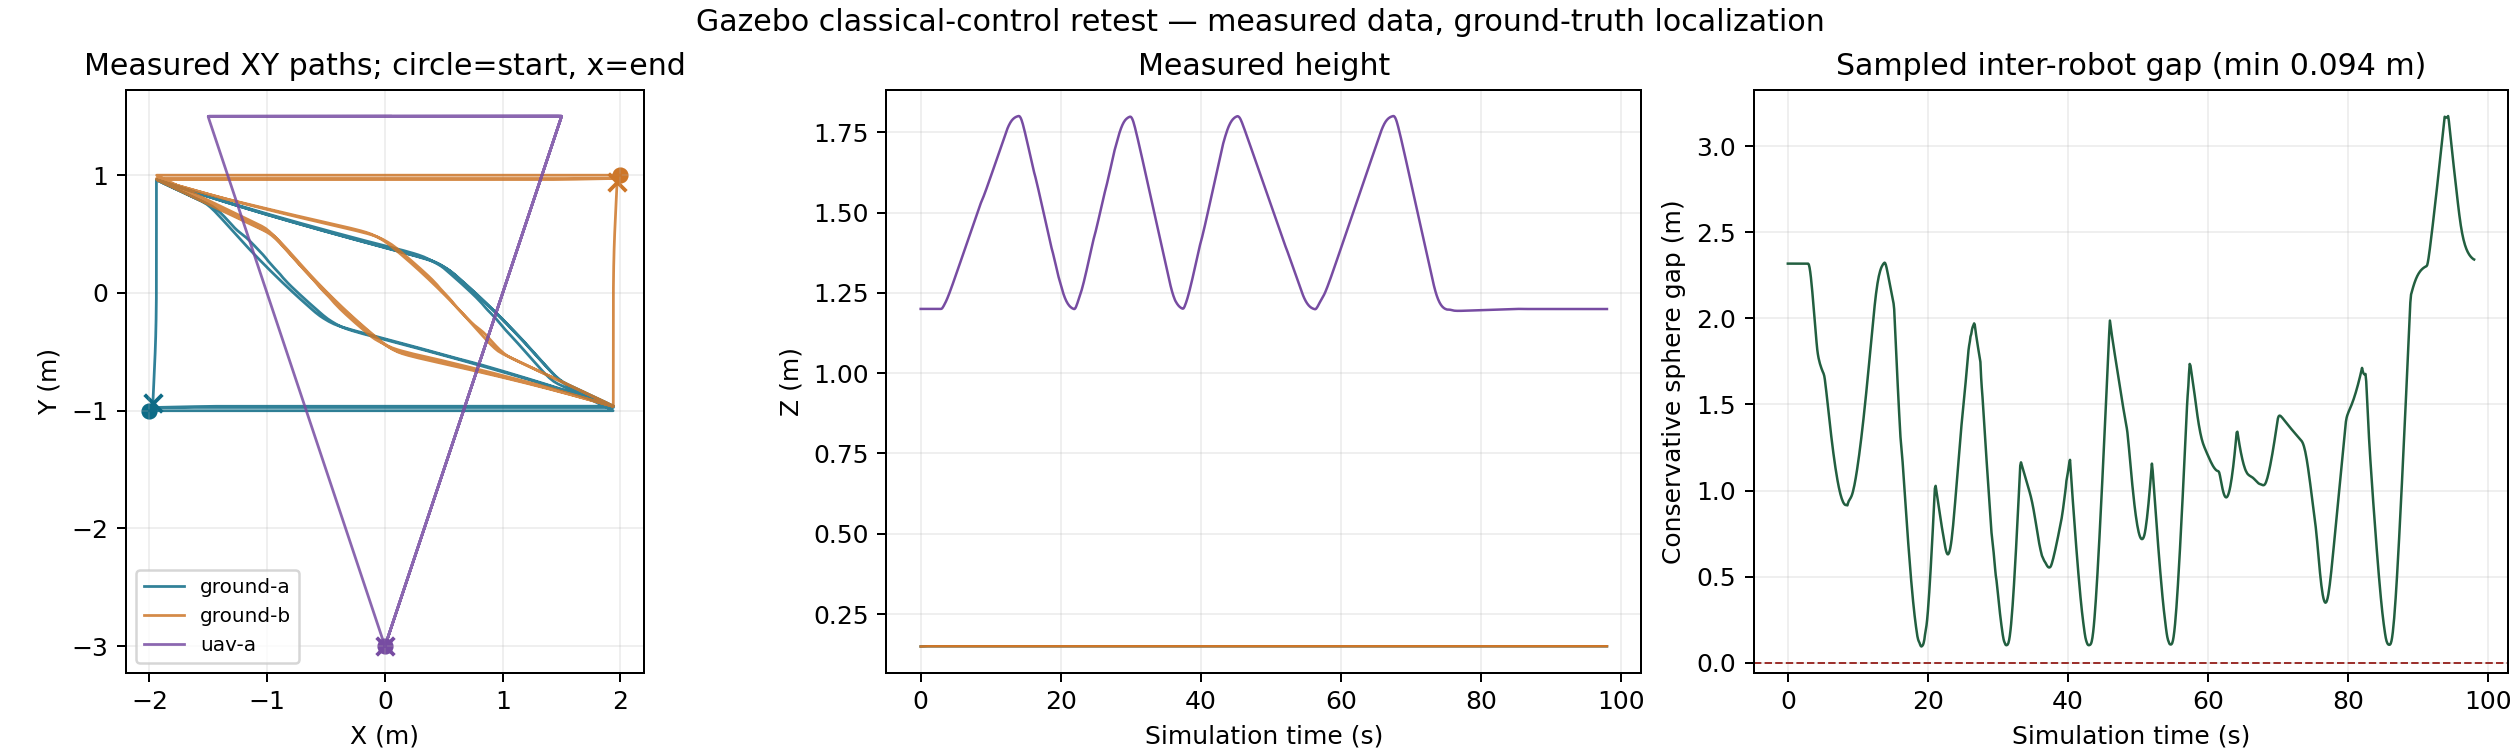

The table this chart was drawn from, first rows:
source_sequence, captured_unix_ms, simulation_s, robot_id, x_m, y_m, z_m, vx_mps, vy_mps, vz_mps, command_id, avoidance_reason, scan_points
1, 1792315601563, 0.192, ground-a, -2.0, -1.0, 0.1493, 7.543716697928845e-19, 1.0607284430597333e-18, 0.0009998, , idle, 0
1, 1792315601563, 0.192, ground-b, 2.0, 1.0, 0.1493, 7.543716697928845e-19, 1.0607284430597333e-18, 0.0009998, , idle, 0
1, 1792315601563, 0.192, uav-a, 0.0, -3.0, 1.2, 0.0, 0.0, 0.0, , idle, 0
2, 1792315601714, 0.298, ground-a, -2.0, -1.0, 0.1494, -1.6860792837639732e-18, -1.386431582528652e-18, 0.0009998, , idle, 0
2, 1792315601714, 0.298, ground-b, 2.0, 1.0, 0.1494, -1.6860792837639732e-18, -1.386431582528652e-18, 0.0009998, , idle, 0
2, 1792315601714, 0.298, uav-a, 0.0, -3.0, 1.2, 0.0, 0.0, 0.0, , idle, 0
3, 1792315601859, 0.4, ground-a, -2.0, -1.0, 0.1495, 1.4603070859493252e-19, 7.310171597010371e-19, 0.0009998, , idle, 0
3, 1792315601859, 0.4, ground-b, 2.0, 1.0, 0.1495, 1.4603070859493252e-19, 7.310171597010371e-19, 0.0009998, , idle, 0
3, 1792315601859, 0.4, uav-a, 0.0, -3.0, 1.2, 0.0, 0.0, 0.0, , idle, 0
4, 1792315602004, 0.484, ground-a, -2.0, -1.0, 0.1496, 1.2260937203427343e-18, 2.1760617493649093e-19, 0.0009998, , idle, 0
4, 1792315602004, 0.484, ground-b, 2.0, 1.0, 0.1496, 1.2260937203427343e-18, 2.1760617493649093e-19, 0.0009998, , idle, 0
4, 1792315602004, 0.484, uav-a, 0.0, -3.0, 1.2, 0.0, 0.0, 0.0, , idle, 0
5, 1792315602152, 0.586, ground-a, -2.0, -1.0, 0.1497, -1.4752395844896827e-18, 1.0315971270347714e-18, 0.0009998, , idle, 0
5, 1792315602152, 0.586, ground-b, 2.0, 1.0, 0.1497, -1.4752395844896827e-18, 1.0315971270347714e-18, 0.0009998, , idle, 0
5, 1792315602152, 0.586, uav-a, 0.0, -3.0, 1.2, 0.0, 0.0, 0.0, , idle, 0
6, 1792315602297, 0.686, ground-a, -2.0, -1.0, 0.1498, 7.907717689567274e-19, -1.4690268247807888e-19, 0.0009623, , idle, 0
6, 1792315602297, 0.686, ground-b, 2.0, 1.0, 0.1498, 7.907717689567274e-19, -1.4690268247807888e-19, 0.0009623, , idle, 0
6, 1792315602297, 0.686, uav-a, 0.0, -3.0, 1.2, 0.0, 0.0, 0.0, , idle, 0
7, 1792315602442, 0.788, ground-a, -2.0, -1.0, 0.1499, -5.528641487277899e-20, 4.3784740100781135e-20, 0.0005764, , idle, 0
7, 1792315602442, 0.788, ground-b, 2.0, 1.0, 0.1499, -5.528641487277899e-20, 4.3784740100781135e-20, 0.0005764, , idle, 0
7, 1792315602442, 0.788, uav-a, 0.0, -3.0, 1.2, 0.0, 0.0, 0.0, , idle, 0
8, 1792315602588, 0.89, ground-a, -2.0, -1.0, 0.1499, -8.459254272635547e-19, -1.2743516775619865e-18, 0.0003487, , idle, 0
8, 1792315602588, 0.89, ground-b, 2.0, 1.0, 0.1499, -8.459254272635547e-19, -1.2743516775619865e-18, 0.0003487, , idle, 0
8, 1792315602588, 0.89, uav-a, 0.0, -3.0, 1.2, 0.0, 0.0, 0.0, , idle, 0
9, 1792315602730, 0.992, ground-a, -2.0, -1.0, 0.15, -6.439406764751693e-19, -8.179704987956668e-19, 0.000211, , idle, 0
9, 1792315602730, 0.992, ground-b, 2.0, 1.0, 0.15, -6.439406764751693e-19, -8.179704987956668e-19, 0.000211, , idle, 0
9, 1792315602730, 0.992, uav-a, 0.0, -3.0, 1.2, 0.0, 0.0, 0.0, , idle, 0
10, 1792315602877, 1.092, ground-a, -2.0, -1.0, 0.15, 1.2181516358629237e-19, 4.694361325325578e-19, 0.0001251, , idle, 0
10, 1792315602877, 1.092, ground-b, 2.0, 1.0, 0.15, 1.2181516358629237e-19, 4.694361325325578e-19, 0.0001251, , idle, 0
10, 1792315602877, 1.092, uav-a, 0.0, -3.0, 1.2, 0.0, 0.0, 0.0, , idle, 0
11, 1792315603022, 1.194, ground-a, -2.0, -1.0, 0.15, 8.975144632507644e-19, 3.218323152889462e-18, 7.958384272604979e-05, , idle, 0
11, 1792315603022, 1.194, ground-b, 2.0, 1.0, 0.15, 8.975144632507644e-19, 3.218323152889462e-18, 7.958384272604979e-05, , idle, 0
11, 1792315603022, 1.194, uav-a, 0.0, -3.0, 1.2, 0.0, 0.0, 0.0, , idle, 0
12, 1792315603168, 1.294, ground-a, -2.0, -1.0, 0.15, -1.915679248216921e-20, 2.6045465243856395e-19, 4.671863973897475e-05, , idle, 0
12, 1792315603168, 1.294, ground-b, 2.0, 1.0, 0.15, -1.915679248216921e-20, 2.6045465243856395e-19, 4.671863973897475e-05, , idle, 0
12, 1792315603168, 1.294, uav-a, 0.0, -3.0, 1.2, 0.0, 0.0, 0.0, , idle, 0
13, 1792315603316, 1.396, ground-a, -2.0, -1.0, 0.15, 1.5511520724786533e-18, 6.821305904976227e-19, 3.1253449110695e-05, , idle, 0
13, 1792315603316, 1.396, ground-b, 2.0, 1.0, 0.15, 1.5511520724786533e-18, 6.821305904976227e-19, 3.1253449110695e-05, , idle, 0
13, 1792315603316, 1.396, uav-a, 0.0, -3.0, 1.2, 0.0, 0.0, 0.0, , idle, 0
14, 1792315603464, 1.496, ground-a, -2.0, -1.0, 0.15, -3.960757387280861e-19, -1.2391353944887047e-18, 2.090767399735849e-05, , idle, 0
14, 1792315603464, 1.496, ground-b, 2.0, 1.0, 0.15, -3.960757387280861e-19, -1.2391353944887047e-18, 2.090767399735849e-05, , idle, 0
14, 1792315603464, 1.496, uav-a, 0.0, -3.0, 1.2, 0.0, 0.0, 0.0, , idle, 0
15, 1792315603612, 1.596, ground-a, -2.0, -1.0, 0.15, 1.3513978346226234e-19, -7.886851884387762e-19, 1.0662615201807724e-05, , idle, 0
15, 1792315603612, 1.596, ground-b, 2.0, 1.0, 0.15, 1.3513978346226234e-19, -7.886851884387762e-19, 1.0662615201807724e-05, , idle, 0
15, 1792315603612, 1.596, uav-a, 0.0, -3.0, 1.2, 0.0, 0.0, 0.0, , idle, 0
16, 1792315603757, 1.698, ground-a, -2.0, -1.0, 0.15, 6.747267950291892e-19, -9.935451022941236e-19, 9.740482966945352e-06, , idle, 0
16, 1792315603757, 1.698, ground-b, 2.0, 1.0, 0.15, 6.747267950291892e-19, -9.935451022941236e-19, 9.740482966945352e-06, , idle, 0
16, 1792315603757, 1.698, uav-a, 0.0, -3.0, 1.2, 0.0, 0.0, 0.0, , idle, 0
17, 1792315603907, 1.798, ground-a, -2.0, -1.0, 0.15, 1.500573849179899e-19, 1.868951193053962e-18, 5.604232472602999e-06, , idle, 0
17, 1792315603907, 1.798, ground-b, 2.0, 1.0, 0.15, 1.500573849179899e-19, 1.868951193053962e-18, 5.604232472602999e-06, , idle, 0
17, 1792315603907, 1.798, uav-a, 0.0, -3.0, 1.2, 0.0, 0.0, 0.0, , idle, 0
18, 1792315604050, 1.9, ground-a, -2.0, -1.0, 0.15, 1.3202588718292143e-18, -2.4956214373169316e-19, 3.5653315672290464e-06, , idle, 0
18, 1792315604050, 1.9, ground-b, 2.0, 1.0, 0.15, 1.3202588718292143e-18, -2.4956214373169316e-19, 3.5653315672290464e-06, , idle, 0
18, 1792315604050, 1.9, uav-a, 0.0, -3.0, 1.2, 0.0, 0.0, 0.0, , idle, 0
19, 1792315604197, 1.98, ground-a, -2.0, -1.0, 0.15, 1.3202588718292143e-18, -2.4956214373169316e-19, 3.5653315672290464e-06, , idle, 0
19, 1792315604197, 1.98, ground-b, 2.0, 1.0, 0.15, 1.3202588718292143e-18, -2.4956214373169316e-19, 3.5653315672290464e-06, , idle, 0
19, 1792315604197, 1.98, uav-a, 0.0, -3.0, 1.2, 0.0, 0.0, 0.0, , idle, 0
20, 1792315604344, 2.1, ground-a, -2.0, -1.0, 0.15, 1.3202588718292143e-18, -2.4956214373169316e-19, 3.5653315672290464e-06, , idle, 0
20, 1792315604344, 2.1, ground-b, 2.0, 1.0, 0.15, 1.3202588718292143e-18, -2.4956214373169316e-19, 3.5653315672290464e-06, , idle, 0
20, 1792315604344, 2.1, uav-a, 0.0, -3.0, 1.2, 0.0, 0.0, 0.0, , idle, 0
... 2,883 more rows
